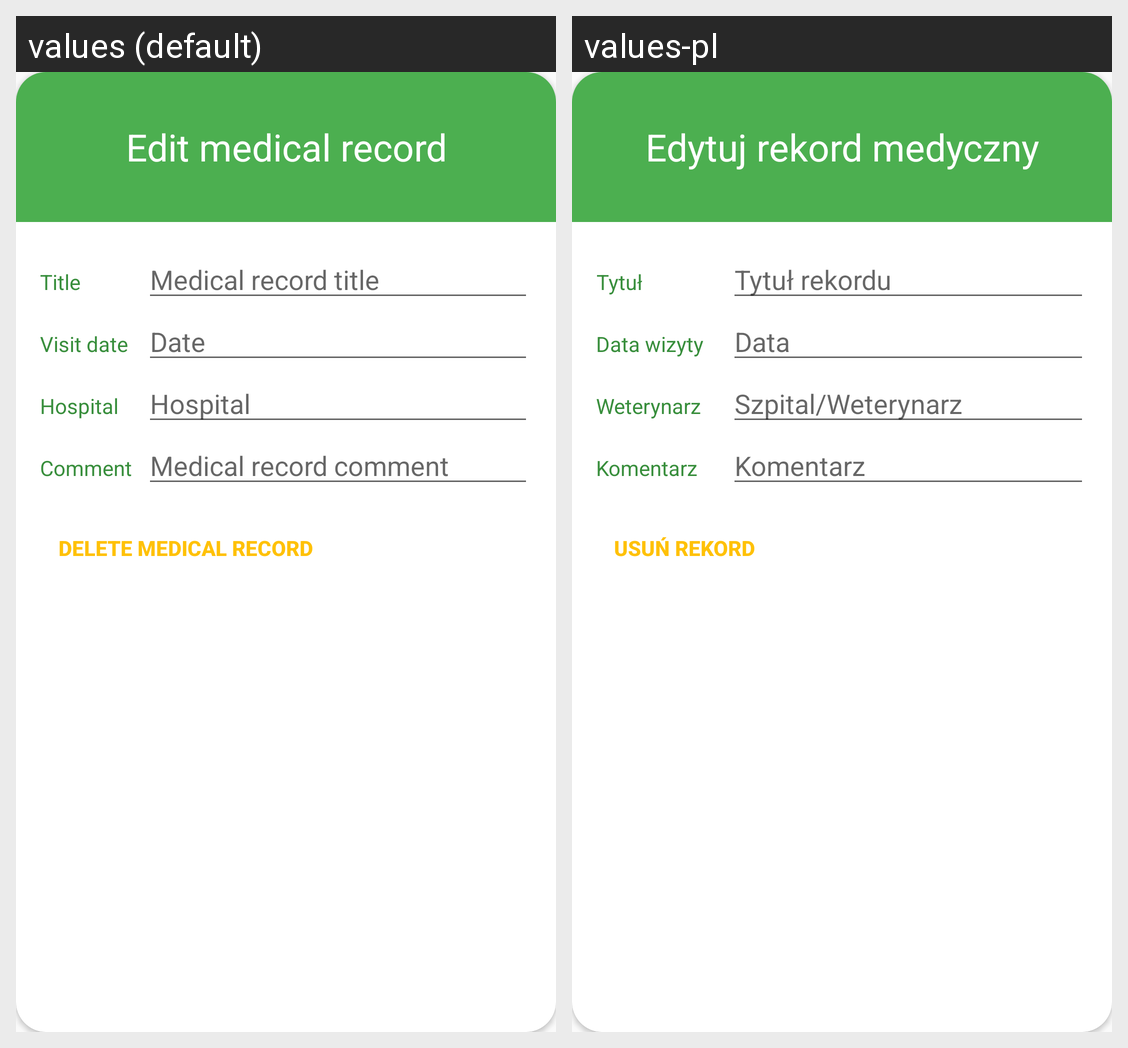

Strings drawn on this Android screen and how each of the app's shown locales translates them:
Android screen res/layout/dialog_edit_medical.xml rendered under 2 locales, left to right: values (default), values-pl. Device: Nexus 5 (rendered at 1080×1920; each locale shown at half size, 540×960, under a caption strip naming it); theme AppTheme.
Strings drawn on this screen, with the default value and each locale's value (text and hints the layout hard-codes, and strings that could not be matched under every locale, appear in the picture but are not listed):

edit_medical_dialog_title
  values: Edit medical record
  values-pl: Edytuj rekord medyczny

edit_medical_dialog_title_tv
  values: Title
  values-pl: Tytuł

edit_medical_dialog_title_hint
  values: Medical record title
  values-pl: Tytuł rekordu

edit_medical_dialog_date_tv
  values: Visit date
  values-pl: Data wizyty

edit_medical_dialog_date_hint
  values: Date
  values-pl: Data

edit_medical_dialog_hospital_tv
  values: Hospital
  values-pl: Weterynarz

edit_medical_dialog_hospital_hint
  values: Hospital
  values-pl: Szpital/Weterynarz

edit_medical_dialog_content_tv
  values: Comment
  values-pl: Komentarz

edit_medical_dialog_content_hint
  values: Medical record comment
  values-pl: Komentarz

edit_medical_dialog_button_delete_text
  values: Delete medical record
  values-pl: Usuń rekord
